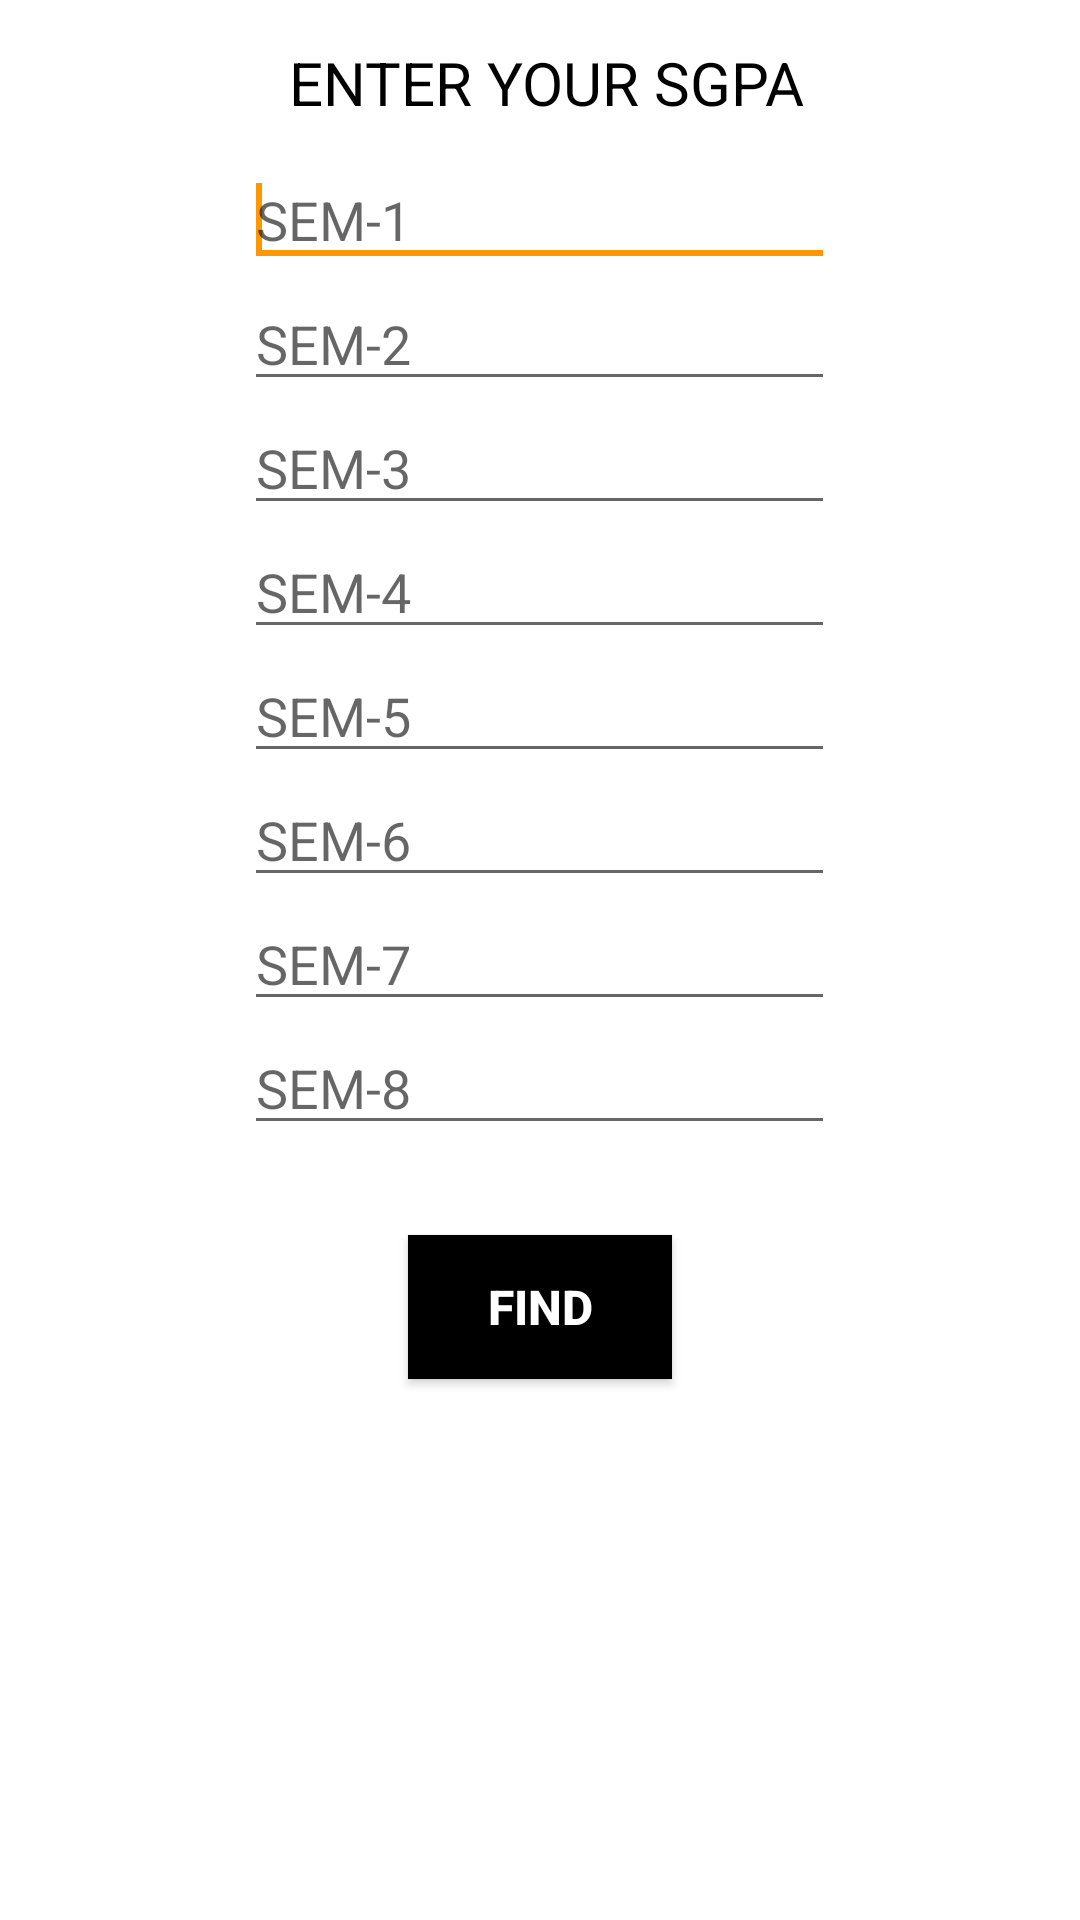

Write the Android layout XML for this screen, with the resource values it uses.
<!-- AndroidManifest.xml: application theme AppTheme -->
<!-- res/layout/activity_cgpa.xml -->
<?xml version="1.0" encoding="utf-8"?>
<RelativeLayout xmlns:android="http://schemas.android.com/apk/res/android"
    xmlns:tools="http://schemas.android.com/tools"
    android:layout_width="match_parent"
    android:layout_height="match_parent"
    android:paddingBottom="@dimen/activity_vertical_margin"
    android:paddingLeft="@dimen/activity_horizontal_margin"
    android:paddingRight="@dimen/activity_horizontal_margin"
    android:paddingTop="@dimen/activity_vertical_margin"
    tools:context=".cgpa_activity">
<RelativeLayout
    android:layout_width="match_parent"
    android:background="#ffffff"
    android:layout_height="match_parent">

    <TextView
        android:id="@+id/textView2"
        android:layout_width="wrap_content"
        android:layout_height="wrap_content"
        android:layout_centerHorizontal="true"
        android:layout_marginBottom="10dp"
        android:layout_marginTop="14dp"
        android:text="   ENTER YOUR SGPA  "
        android:textColor="#000000"
        android:textSize="20sp"/>


    <EditText
        android:id="@+id/c4"
        android:layout_width="70dp"
        android:layout_height="wrap_content"
        android:hint="SEM-4"
        android:ems="10"
        android:inputType="numberDecimal"
        android:layout_below="@+id/c3"
        android:layout_alignLeft="@+id/c3"
        android:layout_alignStart="@+id/c3"
        android:layout_alignRight="@+id/c3"
        android:layout_alignEnd="@+id/c3" />

    <EditText
        android:id="@+id/c5"
        android:layout_width="wrap_content"
        android:layout_height="wrap_content"
        android:hint="SEM-5"
        android:ems="10"
        android:inputType="numberDecimal"
        android:layout_below="@+id/c4"
        android:layout_alignLeft="@+id/c4"
        android:layout_alignStart="@+id/c4"
        android:layout_alignRight="@+id/c4"
        android:layout_alignEnd="@+id/c4" />

    <EditText
        android:id="@+id/c7"
        android:layout_width="70dp"
        android:layout_height="wrap_content"
        android:hint="SEM-7"
        android:ems="10"
        android:inputType="numberDecimal"
        android:layout_below="@+id/c6"
        android:layout_alignLeft="@+id/c5"
        android:layout_alignStart="@+id/c5"
        android:layout_alignRight="@+id/c6"
        android:layout_alignEnd="@+id/c6" />
    <EditText
        android:id="@+id/c8"
        android:layout_width="70dp"
        android:layout_height="wrap_content"
        android:hint="SEM-8"
        android:ems="10"
        android:inputType="numberDecimal"
        android:layout_below="@+id/c7"
        android:layout_alignLeft="@+id/c6"
        android:layout_alignStart="@+id/c6"
        android:layout_alignRight="@+id/c7"
        android:layout_alignEnd="@+id/c7" />
    <EditText
        android:id="@+id/c6"
        android:layout_width="70dp"
        android:layout_height="wrap_content"
        android:hint="SEM-6"
        android:ems="10"
        android:inputType="numberDecimal"
        android:layout_below="@+id/c5"
        android:layout_alignRight="@+id/c5"
        android:layout_alignEnd="@+id/c5"
        android:layout_alignLeft="@+id/c5"
        android:layout_alignStart="@+id/c5" />

    <EditText
        android:id="@+id/c2"
        android:layout_width="70dp"
        android:layout_height="wrap_content"
        android:hint="SEM-2"
        android:ems="10"
        android:inputType="numberDecimal"
        android:layout_below="@+id/c1"
        android:layout_alignLeft="@+id/c1"
        android:layout_alignStart="@+id/c1"
        android:layout_alignRight="@+id/c1"
        android:layout_alignEnd="@+id/c1" />

    <EditText
        android:id="@+id/c1"
        android:layout_width="70dp"
        android:layout_height="wrap_content"
        android:hint="SEM-1"
        android:ems="10"
        android:inputType="numberDecimal"
        android:layout_below="@+id/textView2"
        android:layout_alignLeft="@+id/textView2"
        android:layout_alignStart="@+id/textView2"
        android:layout_alignRight="@+id/textView2"
        android:layout_alignEnd="@+id/textView2">

        <requestFocus />
    </EditText>

    <EditText
        android:id="@+id/c3"
        android:layout_width="70dp"
        android:layout_height="wrap_content"
        android:hint="SEM-3"
        android:ems="10"
        android:inputType="numberDecimal"
        android:layout_below="@+id/c2"
        android:layout_alignLeft="@+id/c2"
        android:layout_alignStart="@+id/c2"
        android:layout_alignRight="@+id/c2"
        android:layout_alignEnd="@+id/c2">
    </EditText>

    <Button
        android:id="@+id/b3"
        android:layout_width="wrap_content"
        android:layout_height="wrap_content"
        android:text="FIND"
        android:textStyle="bold"
        android:textSize="16dp"
        android:background="@color/colorPrimaryDark"
        android:textColor="#ffffff"
        android:layout_below="@+id/c8"
        android:layout_centerHorizontal="true"
        android:layout_marginTop="30dp" />

</RelativeLayout>
</RelativeLayout>
<!-- resources referenced by this layout -->
<resources>
  <color name="colorPrimaryDark">@android:color/black</color>
  <style name="AppTheme" parent="Theme.AppCompat.Light.DarkActionBar">
          
          <item name="colorPrimary">@color/colorPrimary</item>
          <item name="colorPrimaryDark">@color/colorPrimaryDark</item>
          <item name="colorAccent">@color/colorAccent</item>
      </style>
  <color name="colorPrimary">#FF9800</color>
  <color name="colorAccent">#FF9800</color>
</resources>
